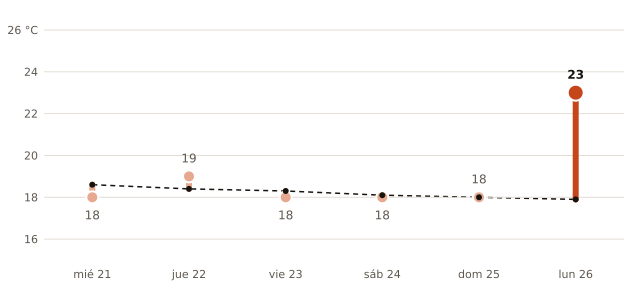

The data file committed next to this chart (first rows):
fecha, máxima_prevista_C, máxima_normal_1991_2020_C
2026-10-21, 18, 18.6
2026-10-22, 19, 18.4
2026-10-23, 18, 18.3
2026-10-24, 18, 18.1
2026-10-25, 18, 18.0
2026-10-26, 23, 17.9
